Run: headless pygame with SDL's dummy video driver; simulated clock (each Clock.tick advances the game by its frame time, no real sleeping); random seed 0; keys injected as events and as key.get_pressed() state; no mouse input.
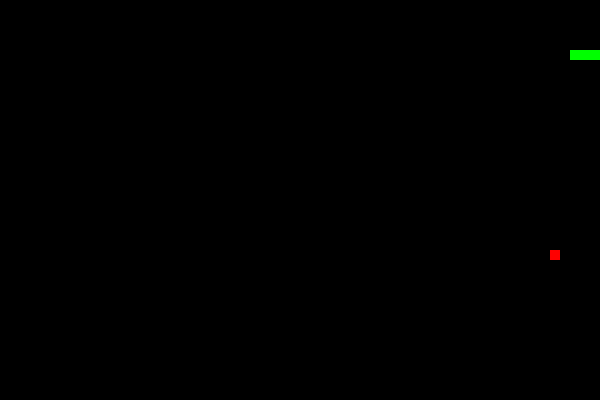
Frame 1 of 1 · flips 1–60 · no input (game ended)

The pygame program that drew these frames:

import pygame, sys, random

pygame.init()

# Screen setup
width, height = 600, 400
screen = pygame.display.set_mode((width, height))
clock = pygame.time.Clock()

# Colors
green = (0, 255, 0)
red = (255, 0, 0)
black = (0, 0, 0)

# Snake and food setup
snake = [(100, 50), (90, 50), (80, 50)]
snake_dir = "RIGHT"
food = (random.randrange(1, (width // 10)) * 10, random.randrange(1, (height // 10)) * 10)


def move_snake(snake, direction):
    x, y = snake[0]
    if direction == "UP":
        y -= 10
    elif direction == "DOWN":
        y += 10
    elif direction == "LEFT":
        x -= 10
    elif direction == "RIGHT":
        x += 10
    new_head = (x, y)
    snake.insert(0, new_head)
    return snake


while True:
    for event in pygame.event.get():
        if event.type == pygame.QUIT:
            pygame.quit()
            sys.exit()
        elif event.type == pygame.KEYDOWN:
            if event.key == pygame.K_UP and snake_dir != "DOWN":
                snake_dir = "UP"
            elif event.key == pygame.K_DOWN and snake_dir != "UP":
                snake_dir = "DOWN"
            elif event.key == pygame.K_LEFT and snake_dir != "RIGHT":
                snake_dir = "LEFT"
            elif event.key == pygame.K_RIGHT and snake_dir != "LEFT":
                snake_dir = "RIGHT"

    snake = move_snake(snake, snake_dir)

    # Check for collisions
    if snake[0] == food:
        food = (random.randrange(1, (width // 10)) * 10, random.randrange(1, (height // 10)) * 10)
    else:
        snake.pop()

    if (snake[0][0] < 0 or snake[0][0] >= width or
            snake[0][1] < 0 or snake[0][1] >= height or
            len(snake) != len(set(snake))):
        pygame.quit()
        sys.exit()

    # Draw
    screen.fill(black)
    for s in snake:
        pygame.draw.rect(screen, green, pygame.Rect(s[0], s[1], 10, 10))
    pygame.draw.rect(screen, red, pygame.Rect(food[0], food[1], 10, 10))

    pygame.display.flip()
    clock.tick(15)
